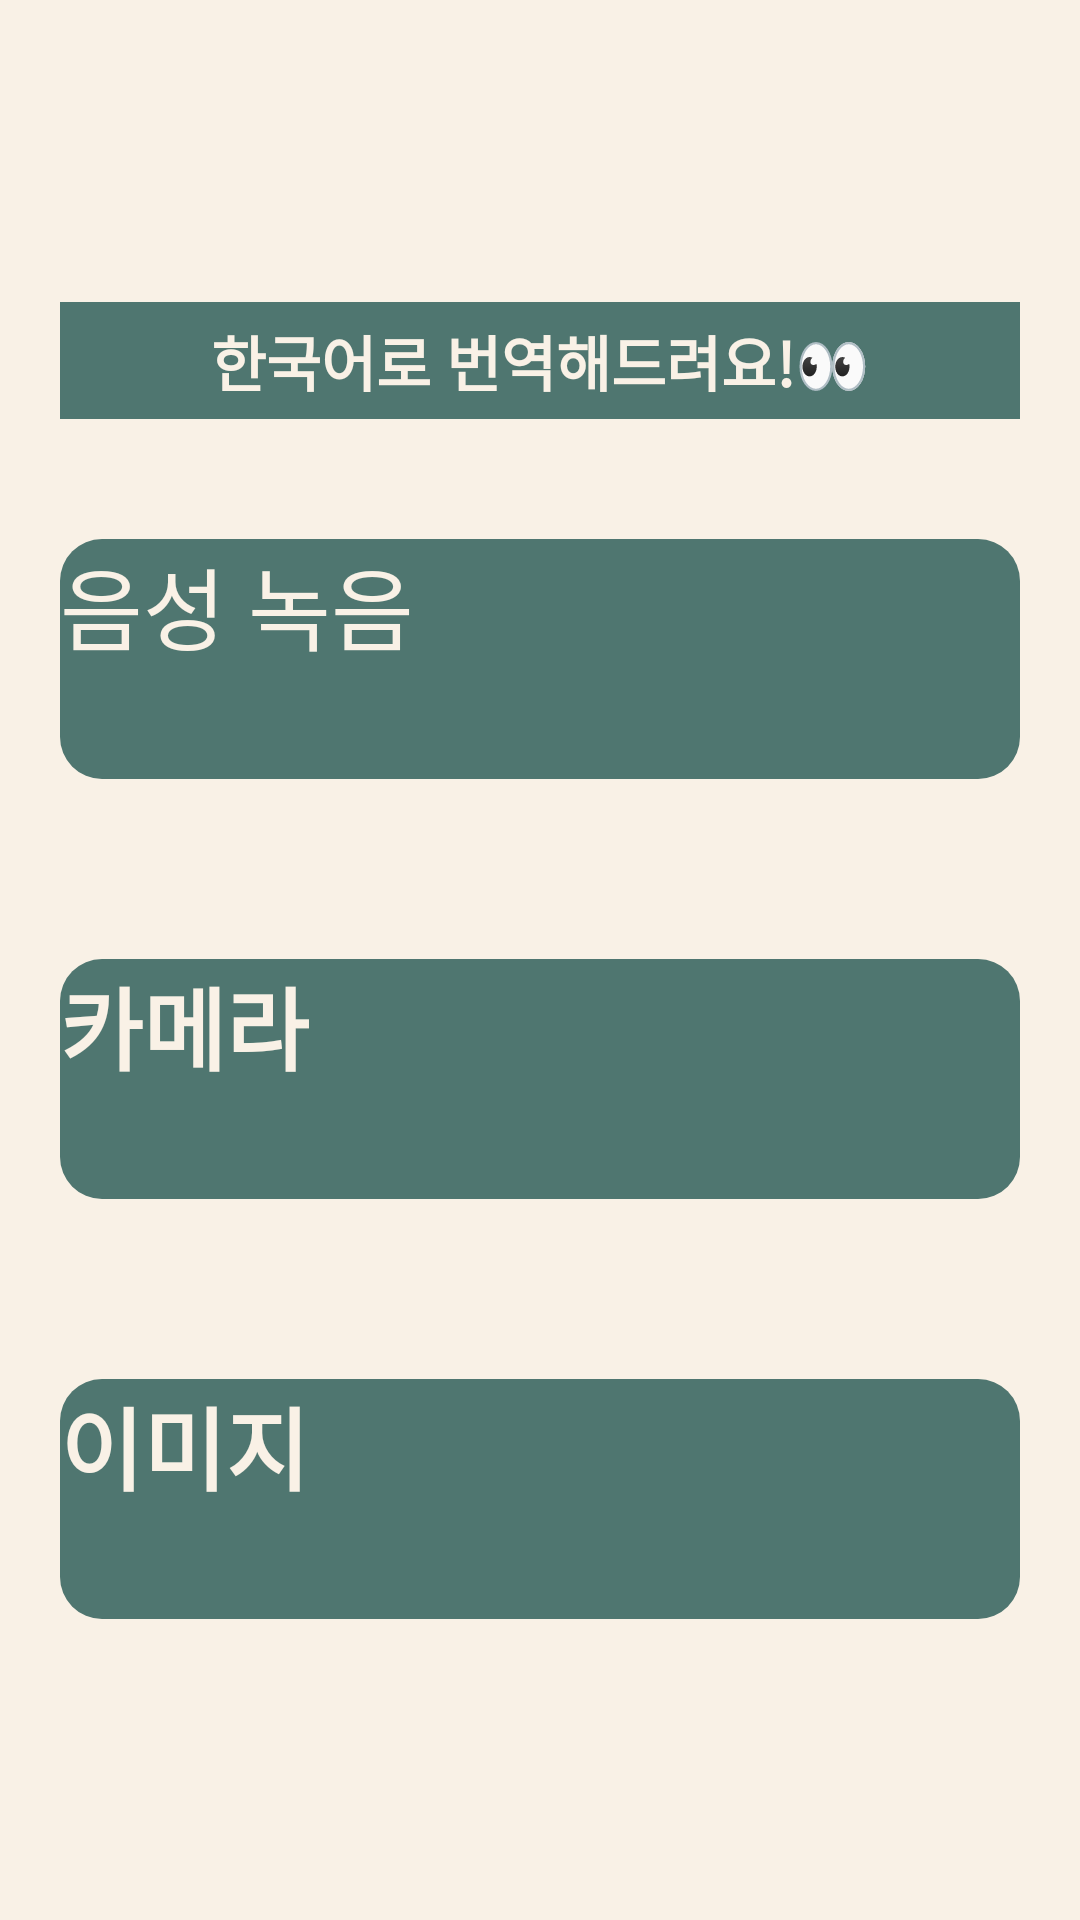

Here is an Android app screen rendered from its layout file. Give the layout XML and the strings, colors and styles it references.
<!-- AndroidManifest.xml: application theme Theme.example.Splash -->
<!-- res/layout/fragment_home.xml -->
<?xml version="1.0" encoding="utf-8"?>
<androidx.constraintlayout.widget.ConstraintLayout xmlns:android="http://schemas.android.com/apk/res/android"
    xmlns:tools="http://schemas.android.com/tools"
    android:layout_width="match_parent"
    android:layout_height="match_parent"
    xmlns:app="http://schemas.android.com/apk/res-auto"
    android:background="@color/yellow"
    tools:context=".ui.view.home.HomeFragment">
    <TextView
        android:id="@+id/txt_main_language"
        android:layout_width="320dp"
        android:layout_height="wrap_content"
        android:background="@color/green"
        android:gravity="center"
        android:text="@string/home_lan_tmp"
        android:textColor="@color/yellow"
        android:textSize="20sp"
        android:textStyle="bold"
        android:paddingTop="5dp"
        android:paddingBottom="5dp"
        app:layout_constraintVertical_chainStyle="packed"
        app:layout_constraintBottom_toTopOf="@id/btn_main_record"
        app:layout_constraintEnd_toEndOf="parent"
        app:layout_constraintStart_toStartOf="parent"
        app:layout_constraintTop_toTopOf="parent" />

    <Button
        android:id="@+id/btn_main_record"
        android:layout_width="320dp"
        android:layout_height="80dp"
        android:background="@drawable/bd_common_btn"
        android:text="@string/home_btn_record"
        android:textColor="@color/yellow"
        android:textSize="30sp"
        android:layout_marginTop="40dp"
        app:layout_constraintTop_toBottomOf="@id/txt_main_language"
        app:layout_constraintBottom_toTopOf="@id/btn_main_camera"
        app:layout_constraintEnd_toEndOf="parent"
        app:layout_constraintStart_toStartOf="parent"/>

    <Button
        android:id="@+id/btn_main_camera"
        android:layout_width="320dp"
        android:layout_height="80dp"
        android:background="@drawable/bd_common_btn"
        android:text="@string/home_btn_camera"
        android:textColor="@color/yellow"
        android:textSize="30sp"
        android:textStyle="bold"
        android:layout_marginTop="60dp"
        app:layout_constraintBottom_toTopOf="@id/btn_main_gallery"
        app:layout_constraintEnd_toEndOf="parent"
        app:layout_constraintStart_toStartOf="parent"
        app:layout_constraintTop_toBottomOf="@id/btn_main_record" />

    <Button
        android:id="@+id/btn_main_gallery"
        android:layout_width="320dp"
        android:layout_height="80dp"
        android:background="@drawable/bd_common_btn"
        android:text="@string/home_btn_gallery"
        android:textColor="@color/yellow"
        android:textSize="30sp"
        android:textStyle="bold"
        android:layout_marginTop="60dp"
        app:layout_constraintBottom_toBottomOf="parent"
        app:layout_constraintEnd_toEndOf="parent"
        app:layout_constraintStart_toStartOf="parent"
        app:layout_constraintTop_toBottomOf="@id/btn_main_camera" />


</androidx.constraintlayout.widget.ConstraintLayout>
<!-- resources referenced by this layout -->
<resources>
  <color name="green">#4F7670</color>
  <color name="yellow">#F9F1E6</color>
  <!-- drawable bd_common_btn (drawable) -->
  <?xml version="1.0" encoding="utf-8"?>
  <shape xmlns:android="http://schemas.android.com/apk/res/android"
      android:shape="rectangle">
      <corners android:radius="14dp"/>
      <solid android:color="@color/green"/>
  </shape>
  <string name="home_btn_camera">카메라</string>
  <string name="home_btn_gallery">이미지</string>
  <string name="home_btn_record">음성 녹음</string>
  <string name="home_lan_tmp">한국어로 번역해드려요!👀</string>
  <style name="Theme.example.Splash" parent="Theme.SplashScreen">
          <item name="windowSplashScreenBackground">@color/green</item>
          <item name="windowSplashScreenAnimatedIcon">@drawable/ic_be_eye_splash</item>
          <item name="postSplashScreenTheme">@style/Theme.example</item>
      </style>
  <!-- drawable ic_be_eye_splash: png bitmap (drawable, 48917 bytes) -->
  <style name="Theme.example" parent="Theme.MaterialComponents.DayNight.DarkActionBar">
          
          <item name="colorPrimary">@color/green</item>
          <item name="colorPrimaryVariant">@color/transparent</item>
          <item name="colorOnPrimary">@color/white</item>
          
          <item name="colorSecondary">@color/teal_200</item>
          <item name="colorSecondaryVariant">@color/teal_700</item>
          <item name="colorOnSecondary">@color/black</item>
          
          <item name="android:statusBarColor">?attr/colorPrimaryVariant</item>
          
      </style>
  <color name="transparent">#000000</color>
  <color name="white">#FFFFFFFF</color>
  <color name="teal_200">#FF03DAC5</color>
  <color name="teal_700">#FF018786</color>
  <color name="black">#FF000000</color>
</resources>
